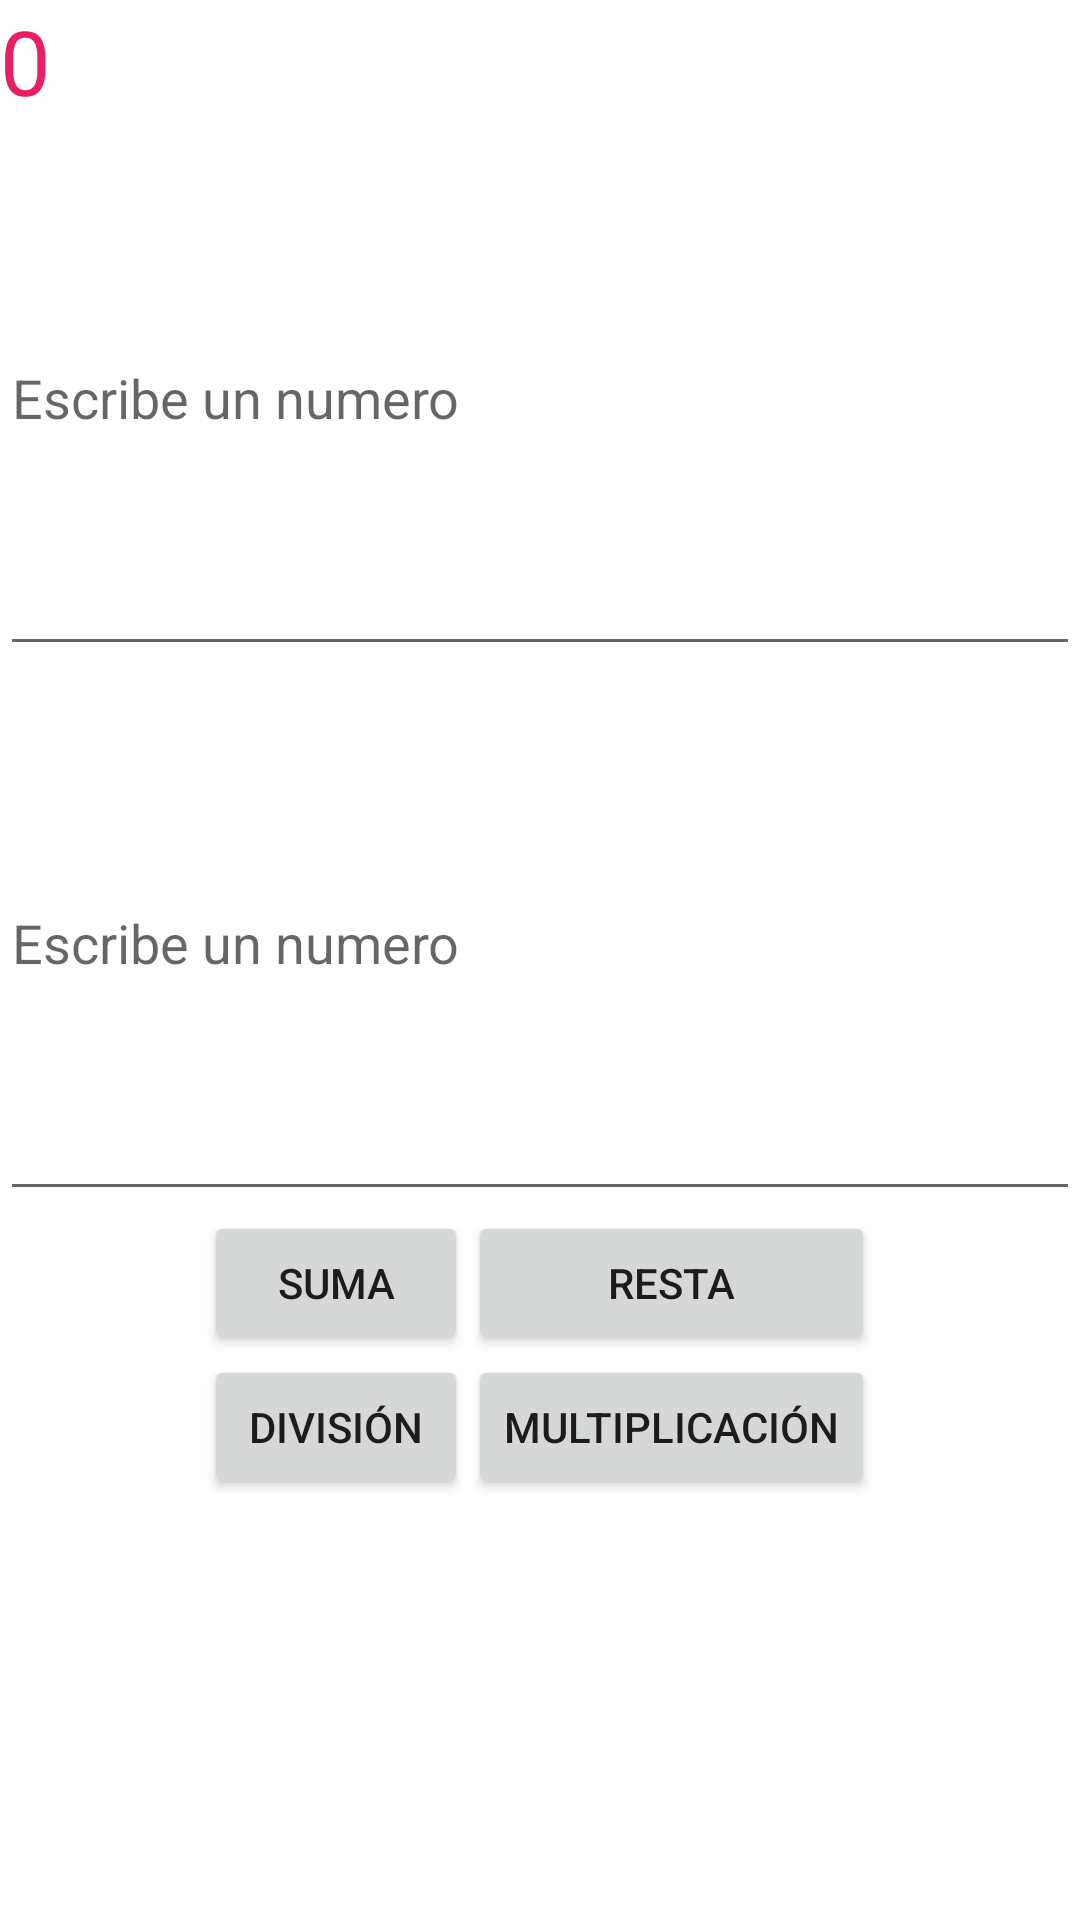

This screen was rendered from an Android layout file. Write that file and the resources it references.
<!-- AndroidManifest.xml: application theme Theme.CALCULA -->
<!-- res/layout/activity_main.xml -->
<?xml version="1.0" encoding="utf-8"?>
<LinearLayout xmlns:android="http://schemas.android.com/apk/res/android"
    xmlns:app="http://schemas.android.com/apk/res-auto"
    xmlns:tools="http://schemas.android.com/tools"
    android:layout_width="match_parent"
    android:layout_height="match_parent"
    android:gravity="center"
    android:orientation="vertical"
    tools:context=".MainActivity">

    <TextView
        android:id="@+id/respuesta"
        android:layout_width="match_parent"
        android:layout_height="wrap_content"
        android:layout_weight="0"
        android:text="0"
        android:textColor="#E91E63"
        android:textSize="30sp" />

    <EditText
        android:id="@+id/numero1"
        android:layout_width="match_parent"
        android:layout_height="wrap_content"
        android:layout_weight="1"
        android:ems="10"
        android:hint="Escribe un numero"
        android:inputType="number" />

    <EditText
        android:id="@+id/numero2"
        android:layout_width="match_parent"
        android:layout_height="wrap_content"
        android:layout_weight="1"
        android:ems="10"
        android:hint="Escribe un numero"
        android:inputType="number" />

    <TableLayout
        android:layout_width="wrap_content"
        android:layout_height="wrap_content"
        android:layout_weight="1">

        <TableRow
            android:layout_width="match_parent"
            android:layout_height="match_parent">

            <Button
                android:id="@+id/button_suma"
                android:layout_width="match_parent"
                android:layout_height="wrap_content"
                android:layout_weight="1"
                android:text="Suma" />

            <Button
                android:id="@+id/button_resta"
                android:layout_width="match_parent"
                android:layout_height="wrap_content"
                android:layout_weight="1"
                android:text="Resta" />
        </TableRow>

        <TableRow
            android:layout_width="match_parent"
            android:layout_height="match_parent">

            <Button
                android:id="@+id/button_division"
                android:layout_width="match_parent"
                android:layout_height="wrap_content"
                android:layout_weight="1"
                android:text="División" />

            <Button
                android:id="@+id/button_multiplicacion"
                android:layout_width="match_parent"
                android:layout_height="wrap_content"
                android:layout_weight="1"
                android:text="Multiplicación" />
        </TableRow>

    </TableLayout>

</LinearLayout>
<!-- resources referenced by this layout -->
<resources>
  <style name="Theme.CALCULA" parent="Theme.MaterialComponents.DayNight.DarkActionBar">
          
          <item name="colorPrimary">@color/purple_500</item>
          <item name="colorPrimaryVariant">@color/purple_700</item>
          <item name="colorOnPrimary">@color/white</item>
          
          <item name="colorSecondary">@color/teal_200</item>
          <item name="colorSecondaryVariant">@color/teal_700</item>
          <item name="colorOnSecondary">@color/black</item>
          
          <item name="android:statusBarColor" tools:targetApi="l">?attr/colorPrimaryVariant</item>
          
      </style>
  <!-- not gathered from this repository: default colours our renderer supplied (Android Studio template values) -->
  <color name="purple_500">#FF6200EE</color>
  <color name="purple_700">#FF3700B3</color>
  <color name="teal_200">#FF03DAC5</color>
  <color name="teal_700">#FF018786</color>
  <color name="black">#FF000000</color>
  <color name="white">#FFFFFFFF</color>
</resources>
